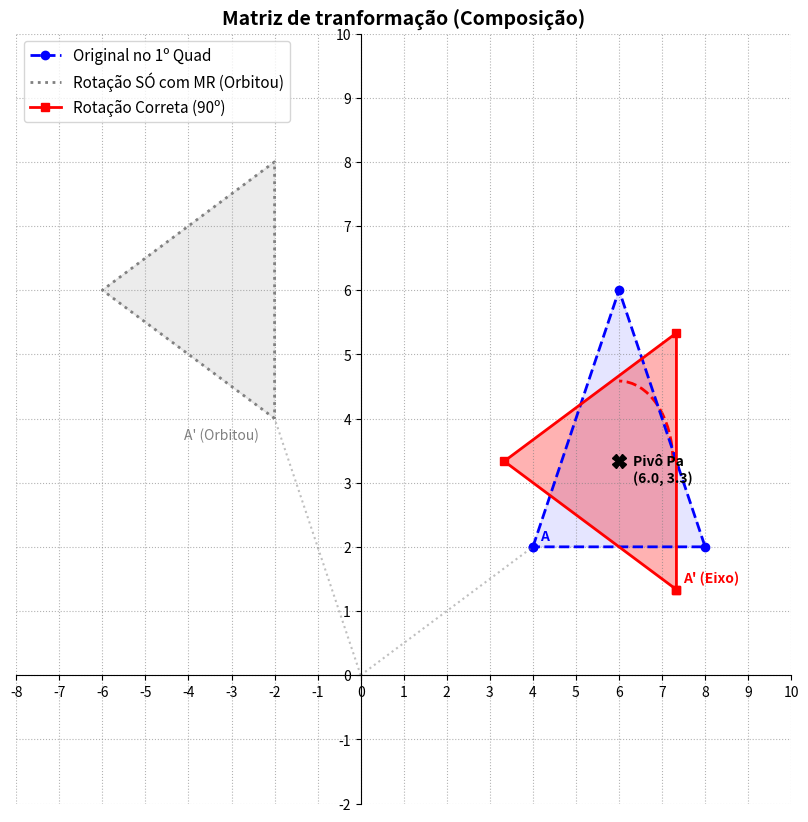

Reproduce this figure in Python.
import numpy as np
import matplotlib.pyplot as plt
from matplotlib.patches import Arc

def plotar_rotacao_composicao():
    print("=== Composição de Rotação ===\n")

    # geometria no 1º Quadrante
    # Vértices do Triângulo: A(4,2), B(6,6), C(8,2) e fechamento A(4,2)
    matriz_vertices = np.array([
        [4, 6, 8, 4], # Coordenadas X
        [2, 6, 2, 2], # Coordenadas Y
        [1, 1, 1, 1]  # Coordenadas Homogêneas (W)
    ], dtype=np.float32)

    # ponto Pivô (Pa)
    # calculo o Baricentro (Centro de Gravidade)
    # somando X e Y e dividindo por 3.
    pa_x = np.mean(matriz_vertices[0, 0:3])
    pa_y = np.mean(matriz_vertices[1, 0:3])
    print(f"Centro do Triângulo: X={pa_x:.2f}, Y={pa_y:.2f}\n")

    # matrizes de tranformação
    angulo_graus = 90
    theta = np.radians(angulo_graus)
    c, s = np.cos(theta), np.sin(theta)

    # MTC - Translação para a Origem (-pa_x, -pa_y)
    MTC = np.array([
        [1, 0, -pa_x],
        [0, 1, -pa_y],
        [0, 0,     1]
    ])

    # MR - Rotação
    MR = np.array([
        [c, -s, 0],
        [s,  c, 0],
        [0,  0, 1]
    ])

    # MTO - Translação de Volta à Posição Original (+pa_x, +pa_y)
    MTO = np.array([
        [1, 0, pa_x],
        [0, 1, pa_y],
        [0, 0,    1]
    ])

    # Construção da Matriz de tranformação
    # no codigo A leitura e execução é da Direita para a Esquerda!
    M_Composta = MTO @ MR @ MTC

    print(f"Matriz Composta (MTO * MR * MTC:")
    print(np.round(M_Composta, 4), "\n")

    # Calculando os novos verticies ERRADO
    matriz_rotacao_errada = MR @ matriz_vertices

    # Calculando os novos verticies CORRETO
    matriz_rotacao_correta = M_Composta @ matriz_vertices

    # renderização
    fig, ax = plt.subplots(figsize=(10, 10))

    # coordenadas para plotagem
    x_orig, y_orig = matriz_vertices[0, :], matriz_vertices[1, :]
    x_err, y_err = matriz_rotacao_errada[0, :], matriz_rotacao_errada[1, :]
    x_cor, y_cor = matriz_rotacao_correta[0, :], matriz_rotacao_correta[1, :]

    # objeto original
    ax.plot(x_orig, y_orig, color='blue', linestyle='--', linewidth=2,
            marker='o', label='Original no 1º Quad')
    ax.fill(x_orig, y_orig, color='blue', alpha=0.1)

    # rotação errada
    ax.plot(x_err, y_err, color='gray', linestyle=':', linewidth=2,
            label='Rotação SÓ com MR (Orbitou)')
    ax.fill(x_err, y_err, color='gray', alpha=0.15)

    # linhas ligando a origem ao ponto
    ax.plot([0, x_orig[0]], [0, y_orig[0]], color='gray',
            linestyle=':', alpha=0.5)
    ax.plot([0, x_err[0]], [0, y_err[0]], color='gray',
            linestyle=':', alpha=0.5)

    # rotação correta
    ax.plot(x_cor, y_cor, color='red', linestyle='-', linewidth=2,
            marker='s', label=f'Rotação Correta ({angulo_graus}º)')
    ax.fill(x_cor, y_cor, color='red', alpha=0.3)

    # Marcando o Ponto Pivô (Pa)
    ax.plot(pa_x, pa_y, color='black', marker='X', markersize=10)
    ax.annotate(f"Pivô Pa\n({pa_x:.1f}, {pa_y:.1f})", (pa_x, pa_y),
                xytext=(10, -15), textcoords="offset points", fontweight='bold')

    # legendas
    ax.annotate(f"A", (x_orig[0], y_orig[0]), xytext=(5,5),
                textcoords="offset points", color='blue', fontweight='bold')
    ax.annotate(f"A' (Orbitou)", (x_err[0], y_err[0]), xytext=(-65,-15),
                textcoords="offset points", color='gray')
    ax.annotate(f"A' (Eixo)", (x_cor[0], y_cor[0]), xytext=(5,5),
                textcoords="offset points", color='red', fontweight='bold')

    # arco vermelho ao redor do pivô
    arco = Arc((pa_x, pa_y), 2.5, 2.5, angle=0, theta1=0,
               theta2=angulo_graus, color='red', linewidth=2, linestyle='--')
    ax.add_patch(arco)

    # plano Cartesiano
    ax.set_title("Matriz de tranformação (Composição)", fontsize=14, fontweight='bold')
    ax.set_xlim(-8, 10)
    ax.set_ylim(-2, 10)

    ax.spines['left'].set_position('zero')
    ax.spines['bottom'].set_position('zero')
    ax.spines['right'].set_color('none')
    ax.spines['top'].set_color('none')

    ax.set_xticks(np.arange(-8, 11, 1))
    ax.set_yticks(np.arange(-2, 11, 1))
    ax.grid(True, linestyle=':', color='gray', alpha=0.6)

    ax.legend(loc='upper left', fontsize=11)

    print("[*] Renderizando o plano cartesiano...")
    plt.show()

if __name__ == "__main__":
    plotar_rotacao_composicao()
